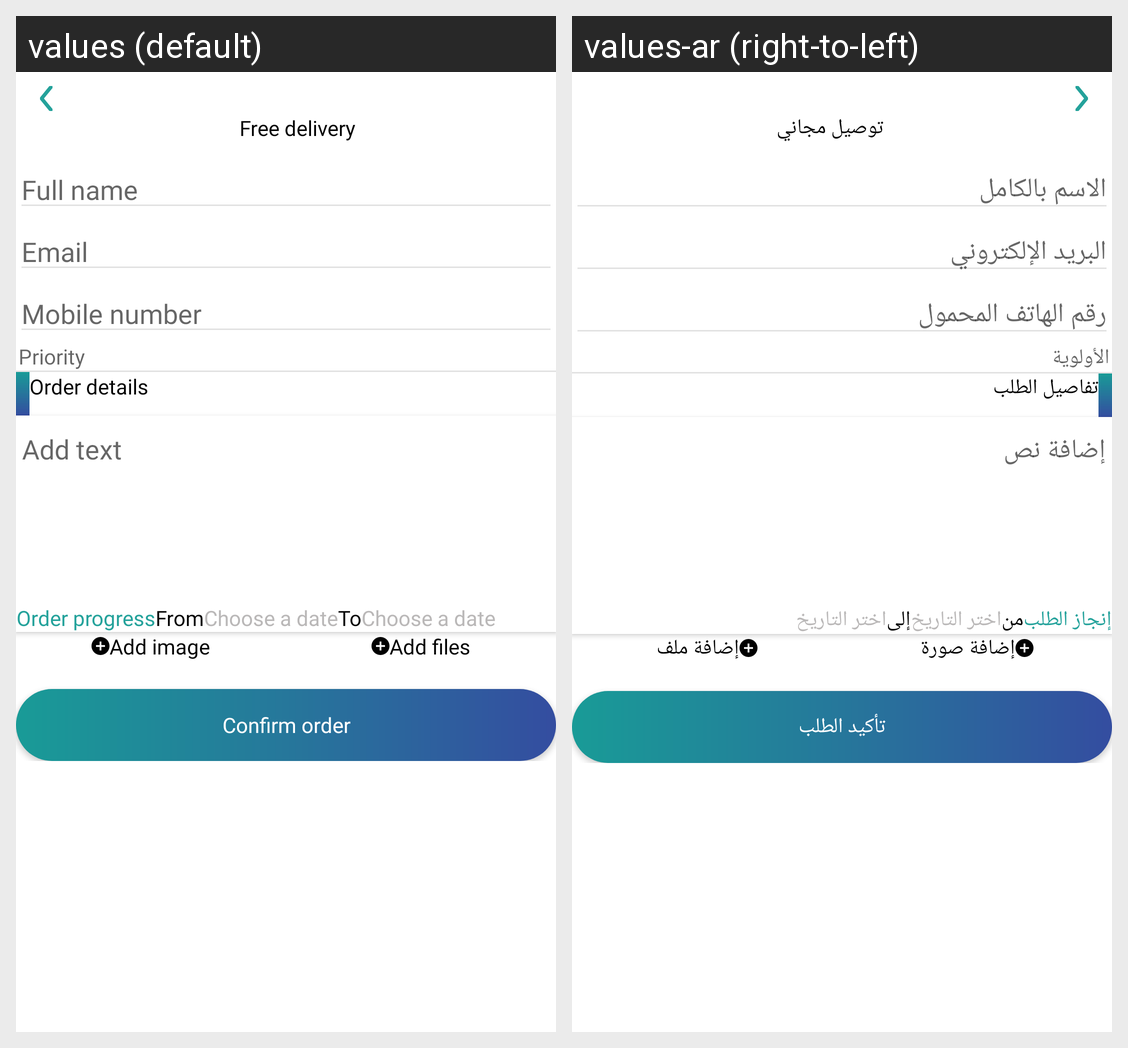

Here is an Android app screen in its default locale and in the app's own translations. Write out the translated-string differences for the strings that appear on this screen.
Android screen res/layout/activity_electronic_service.xml rendered under 2 locales, left to right: values (default), values-ar (right-to-left). Device: Nexus 5 (rendered at 1080×1920; each locale shown at half size, 540×960, under a caption strip naming it); theme AppTheme.
Strings drawn on this screen, with the default value and each locale's value (text and hints the layout hard-codes, and strings that could not be matched under every locale, appear in the picture but are not listed):

full_name
  values: Full name
  values-ar: الاسم بالكامل

email
  values: Email
  values-ar: البريد الإلكتروني

mobile_number
  values: Mobile number
  values-ar: رقم الهاتف المحمول

periorty
  values: Priority
  values-ar: الأولوية

order_details
  values: Order details
  values-ar: تفاصيل الطلب

add_text
  values: Add text
  values-ar: إضافة نص

order_progress
  values: Order progress
  values-ar: إنجاز الطلب

from
  values: From
  values-ar: من

select_date
  values: Choose a date
  values-ar: اختر التاريخ

to
  values: To
  values-ar: إلى

add_image
  values: Add image
  values-ar: إضافة صورة

add_files
  values: Add files
  values-ar: إضافة ملف

confirm_order
  values: Confirm order
  values-ar: تأكيد الطلب

free_delivery
  values: Free delivery
  values-ar: توصيل مجاني
